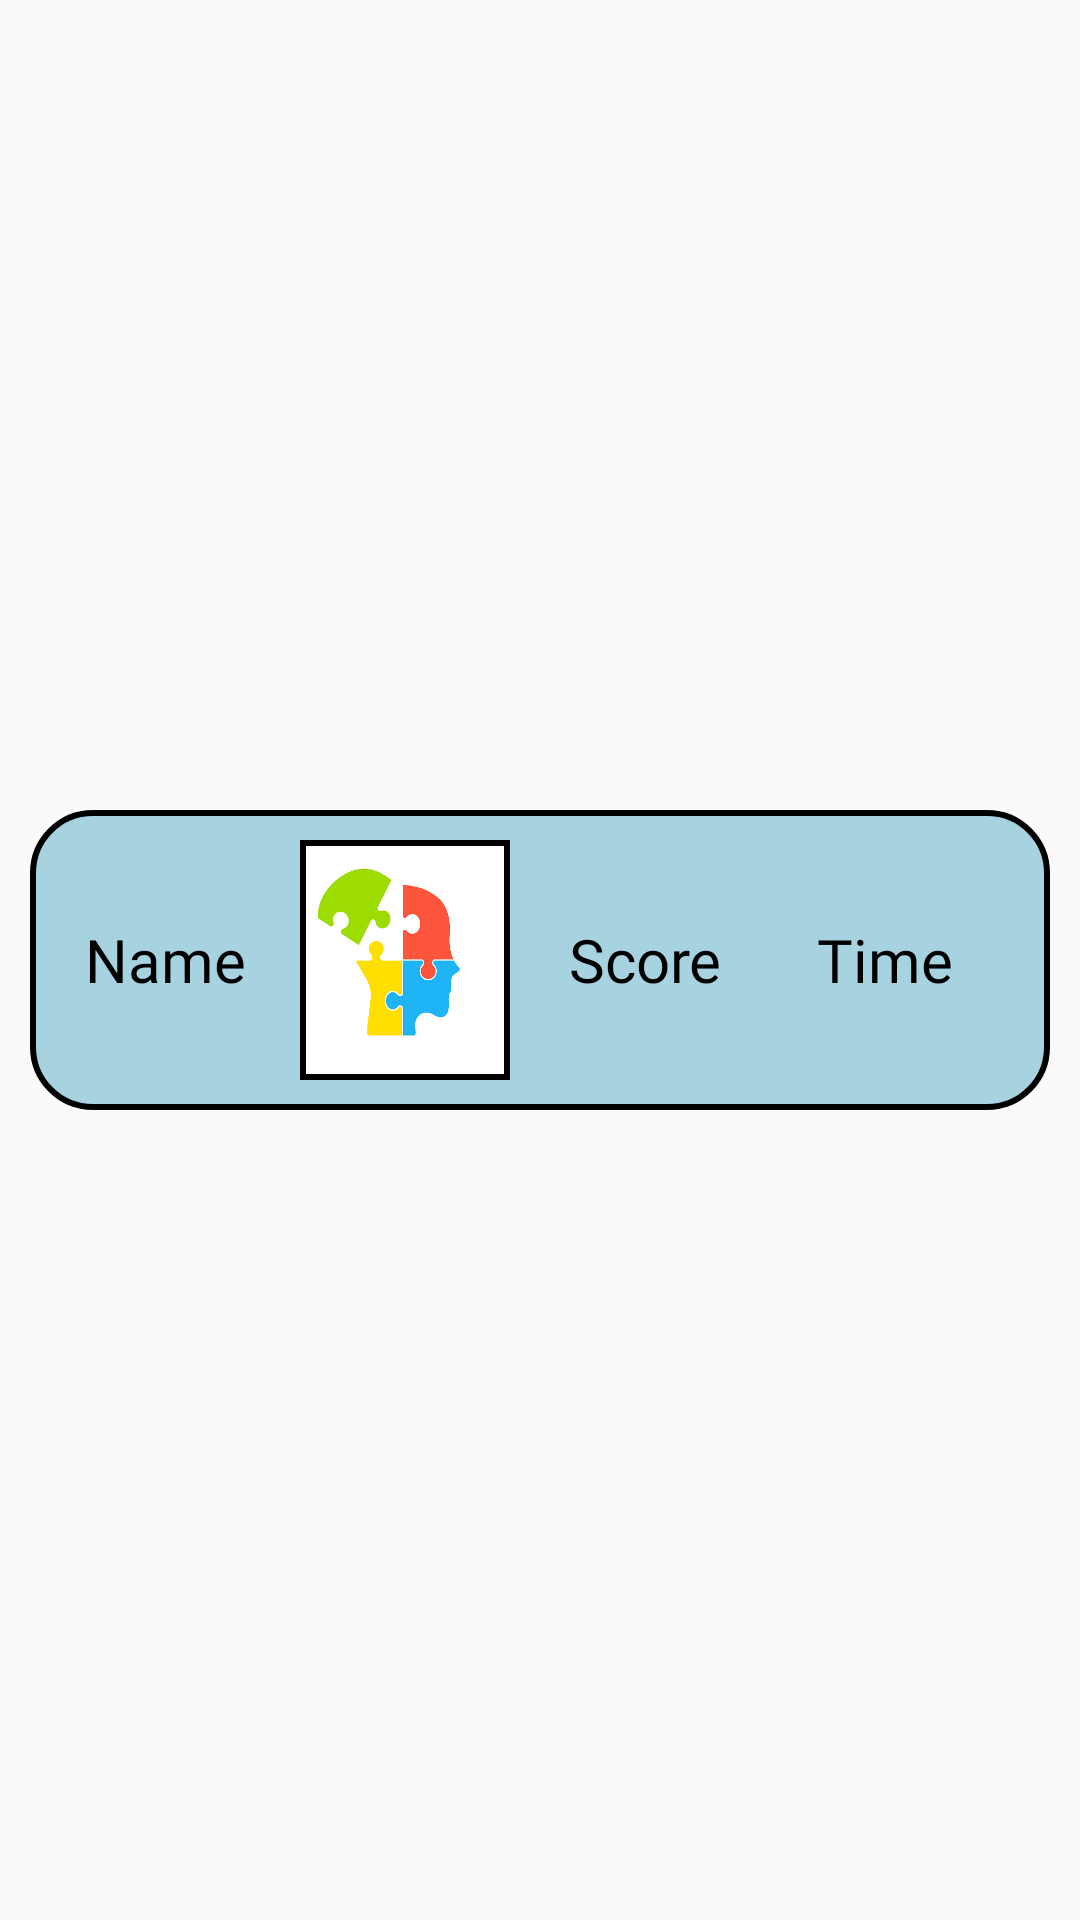

Layout XML and referenced resources for this Android screen:
<!-- AndroidManifest.xml: application theme Theme.Puzzeling -->
<!-- res/layout/user_score_layout.xml -->
<?xml version="1.0" encoding="UTF-8"?>
    <LinearLayout
    android:padding="10dp"
    android:gravity="center"
    android:layout_height="wrap_content"
    android:layout_width="match_parent"
    xmlns:tools="http://schemas.android.com/tools"
    xmlns:android="http://schemas.android.com/apk/res/android"
    >


    <LinearLayout android:padding="10dp"
        android:gravity="center"
        android:layout_height="wrap_content"
        android:layout_width="match_parent"
        android:background="@drawable/score_cell_background">

    <TextView
        android:gravity="center"
        android:layout_height="wrap_content"
        android:layout_width="0dp"
        android:textSize="20sp"
        android:textColor="@color/black"
        android:text="Name"
        android:maxLength="15"
        android:layout_marginEnd="10dp"
        android:fontFamily="@font/dualfont"
        android:layout_weight="1"
        android:id="@+id/name_tv"/>

    <ImageView
        android:padding="2dp"
        android:layout_height="80dp"
        android:layout_width="0dp"
        android:background="#000000"
        android:layout_marginEnd="10dp"
        android:layout_weight="1"
        android:id="@+id/puzzle_img"
        tools:ignore="ContentDescription"
        android:scaleType="fitXY"
        android:src="@drawable/puzzle_logo"
        android:fadingEdge="vertical"/>

    <TextView
        android:gravity="center"
        android:layout_height="wrap_content"
        android:layout_width="0dp"
        android:textSize="20sp"
        android:textColor="@color/black"
        android:text="Score"
        android:layout_marginEnd="10dp"
        android:fontFamily="@font/dualfont"
        android:layout_weight="1"
        android:id="@+id/score_tv"/>

    <TextView
        android:gravity="center"
        android:layout_height="wrap_content"
        android:layout_width="0dp"
        android:textSize="20sp"
        android:textColor="@color/black"
        android:text="Time"
        android:layout_marginEnd="10dp"
        android:fontFamily="@font/dualfont"
        android:layout_weight="1"
        android:id="@+id/time_tv"/>

</LinearLayout>

</LinearLayout>
<!-- resources referenced by this layout -->
<resources>
  <color name="black">#FF000000</color>
  <!-- drawable puzzle_logo: jpg bitmap (drawable, 32102 bytes) -->
  <!-- drawable score_cell_background (drawable) -->
  <?xml version="1.0" encoding="UTF-8"?>
      <shape xmlns:android="http://schemas.android.com/apk/res/android">
      <stroke android:width="2dp" android:color="@color/black"/>
      <corners android:radius="20dp"/>
      <solid android:color="#A7D3E1"/>
  
  </shape>
  <style name="Theme.Puzzeling" parent="Theme.AppCompat.DayNight.NoActionBar">
          
          <item name="colorPrimary">@color/purple_500</item>
          <item name="colorPrimaryVariant">@color/purple_700</item>
          <item name="colorOnPrimary">@color/white</item>
          
          <item name="colorSecondary">@color/teal_200</item>
          <item name="colorSecondaryVariant">@color/blue</item>
          <item name="colorOnSecondary">@color/black</item>
          
          <item name="android:statusBarColor" tools:targetApi="l">?attr/colorPrimaryVariant</item>
          
      </style>
  <color name="purple_500">#FF6200EE</color>
  <color name="purple_700">#FF3700B3</color>
  <color name="white">#FFFFFFFF</color>
  <color name="teal_200">#FF03DAC5</color>
  <color name="blue">#6D012787</color>
</resources>
